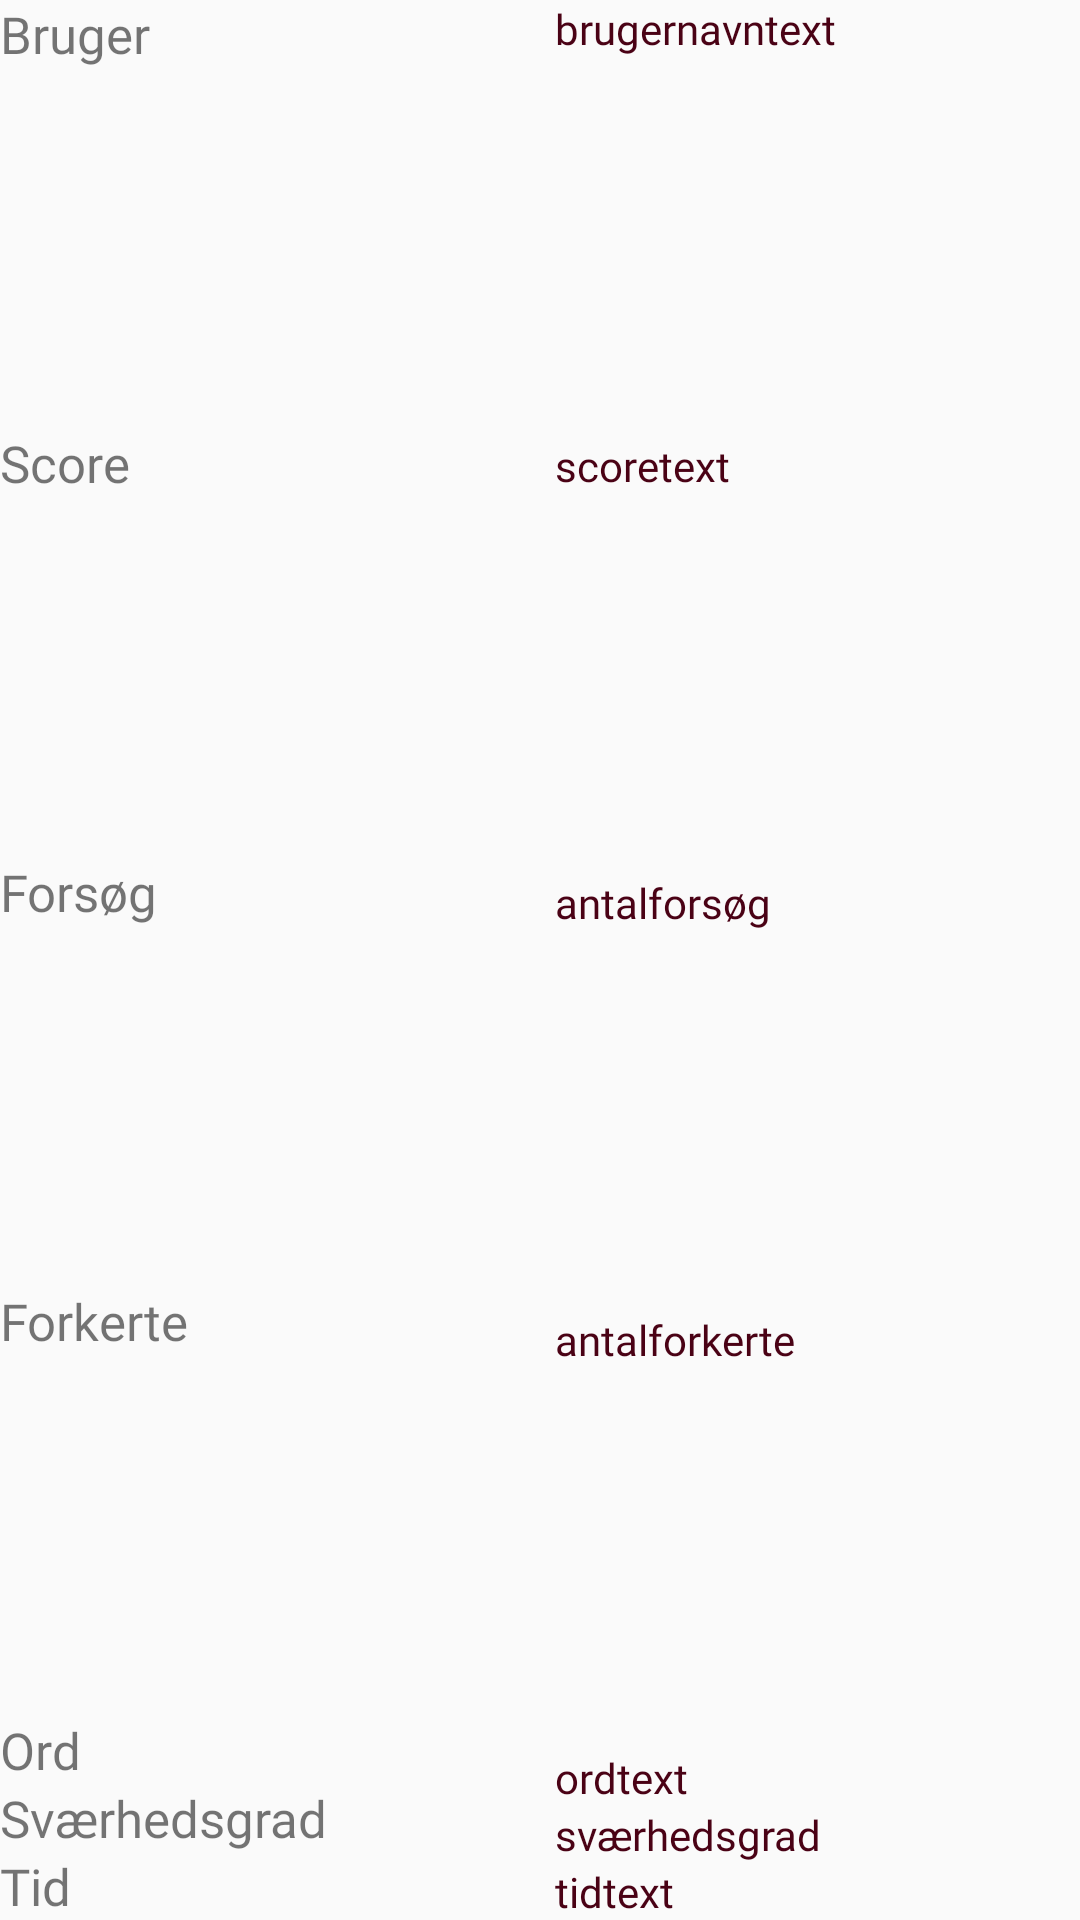

Android layout source for this screen:
<!-- AndroidManifest.xml: application theme AppTheme -->
<!-- res/layout/highscore_dialog.xml -->
<?xml version="1.0" encoding="utf-8"?>
<LinearLayout xmlns:android="http://schemas.android.com/apk/res/android"
    android:layout_width="match_parent"
    android:layout_height="wrap_content"
    android:orientation="horizontal"
    android:weightSum="1"
    android:layout_margin="15dp">


        <LinearLayout
                android:layout_width="match_parent"
                android:layout_height="match_parent"
                android:orientation="vertical"
                android:weightSum="1"
                android:layout_weight="0.5">
            <TextView
                android:id="@+id/dialog_highscoreBrugernavn_TV"
                android:layout_width="wrap_content"
                android:layout_height="wrap_content"
                android:layout_weight="0.25"
                android:text="Bruger"
                android:textSize="17dp"
                android:fontFamily="@font/knapfont"/>
            <TextView
                android:id="@+id/dialog_highscoreScore_TV"
                android:layout_width="wrap_content"
                android:layout_height="wrap_content"
                android:layout_weight="0.25"
                android:text="Score"
                android:textSize="17dp"
                android:fontFamily="@font/knapfont"/>
            <TextView
                android:id="@+id/dialog_highscoreForsøg_TV"
                android:layout_width="wrap_content"
                android:layout_height="wrap_content"
                android:layout_weight="0.25"
                android:text="Forsøg"
                android:textSize="17dp"
                android:fontFamily="@font/knapfont"/>
            <TextView
                android:id="@+id/dialog_highscoreForkert_TV"
                android:layout_width="wrap_content"
                android:layout_height="wrap_content"
                android:layout_weight="0.25"
                android:text="Forkerte"
                android:textSize="17dp"
                android:fontFamily="@font/knapfont"/>
            <TextView
                android:id="@+id/dialog_highscoreOrd_TV"
                android:layout_width="wrap_content"
                android:layout_height="wrap_content"
                android:layout_weight="0.25"
                android:text="Ord"
                android:textSize="17dp"
                android:fontFamily="@font/knapfont"/>
            <TextView
                android:id="@+id/dialog_highscoreSværhedsgrad_TV"
                android:layout_width="wrap_content"
                android:layout_height="wrap_content"
                android:layout_weight="0.25"
                android:text="Sværhedsgrad"
                android:textSize="17dp"
                android:fontFamily="@font/knapfont"/>
            <TextView
                android:id="@+id/dialog_highscoreTid_TV"
                android:layout_width="wrap_content"
                android:layout_height="wrap_content"
                android:layout_weight="0.25"
                android:text="Tid"
                android:textSize="17dp"
                android:fontFamily="@font/knapfont"/>
        </LinearLayout>
    <Space
        android:layout_width="10dp"
        android:layout_height="match_parent" />
    <LinearLayout
        android:layout_width="match_parent"
        android:layout_height="match_parent"
        android:weightSum="1"
        android:layout_weight="0.5"
        android:orientation="vertical">
        <TextView
            android:id="@+id/dialog_highscoreBrugernavn"
            android:layout_width="wrap_content"
            android:layout_height="wrap_content"
            android:layout_weight="0.25"
            android:text="brugernavntext"
            android:textSize="14dp"
            android:textColor="@color/ColorRed"
            android:fontFamily="@font/knapfont"/>
        <TextView
            android:id="@+id/dialog_highscoreScore"
            android:layout_width="wrap_content"
            android:layout_height="wrap_content"
            android:layout_weight="0.25"
            android:text="scoretext"
            android:textSize="14dp"
            android:textColor="@color/ColorRed"
            android:fontFamily="@font/knapfont"/>
        <TextView
            android:id="@+id/dialog_highscoreForsøg"
            android:layout_width="wrap_content"
            android:layout_height="wrap_content"
            android:layout_weight="0.25"
            android:text="antalforsøg"
            android:textSize="14dp"
            android:textColor="@color/ColorRed"
            android:fontFamily="@font/knapfont"/>
        <TextView
            android:id="@+id/dialog_highscoreForkert"
            android:layout_width="wrap_content"
            android:layout_height="wrap_content"
            android:layout_weight="0.25"
            android:text="antalforkerte"
            android:textSize="14dp"
            android:textColor="@color/ColorRed"
            android:fontFamily="@font/knapfont"/>

        <TextView
            android:id="@+id/dialog_highscoreOrd"
            android:layout_width="wrap_content"
            android:layout_height="wrap_content"
            android:layout_weight="0.25"
            android:text="ordtext"
            android:textSize="14dp"
            android:textColor="@color/ColorRed"
            android:fontFamily="@font/knapfont"/>
        <TextView
            android:id="@+id/dialog_highscoreSværhedsgrad"
            android:layout_width="wrap_content"
            android:layout_height="wrap_content"
            android:layout_weight="0.25"
            android:text="sværhedsgrad"
            android:textSize="14dp"
            android:textColor="@color/ColorRed"
            android:fontFamily="@font/knapfont"/>
        <TextView
            android:id="@+id/dialog_highscoreTid"
            android:layout_width="wrap_content"
            android:layout_height="wrap_content"
            android:layout_weight="0.25"
            android:text="tidtext"
            android:textSize="14dp"
            android:textColor="@color/ColorRed"
            android:fontFamily="@font/knapfont"/>
    </LinearLayout>
</LinearLayout>
<!-- resources referenced by this layout -->
<resources>
  <color name="ColorRed">#4a0215</color>
  <style name="AppTheme" parent="Theme.AppCompat.Light.NoActionBar">
          
          <item name="colorPrimary">@color/colorPrimary</item>
          <item name="colorPrimaryDark">@color/colorPrimaryDark</item>
          <item name="colorAccent">@color/ColorRed</item>
      </style>
  <color name="colorPrimary">#6200EE</color>
  <color name="colorPrimaryDark">#AE001588</color>
</resources>
